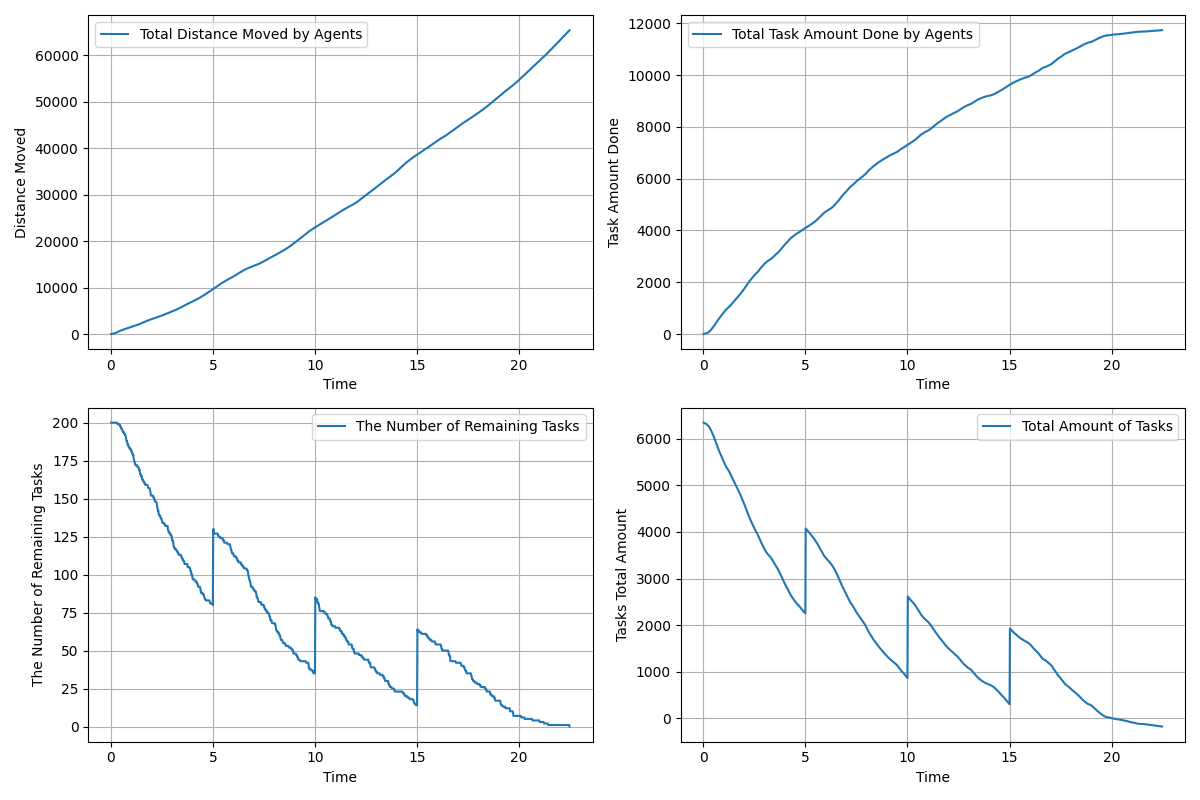

The data file committed next to this chart (first rows):
time, agents_total_distance_moved, agents_total_task_amount_done, remaining_tasks, tasks_total_amount_left
0.01667, 3.0, 0.0, 200, 6343
0.03333, 6.909, 4.0, 200, 6339
0.05, 13.45, 6.0, 200, 6337
0.06667, 21.65, 10.0, 200, 6333
0.08333, 32.26, 13.0, 200, 6330
0.1, 45.05, 16.0, 200, 6327
0.1167, 60.11, 19.0, 200, 6324
0.1333, 77.58, 24.0, 200, 6319
0.15, 97.61, 29.0, 200, 6314
0.1667, 119.8, 34.0, 200, 6309
0.1833, 144.5, 39.0, 200, 6304
0.2, 171.6, 44.0, 200, 6299
0.2167, 200.7, 52.0, 200, 6291
0.2333, 231.4, 60.0, 200, 6283
0.25, 264, 68.0, 200, 6275
0.2667, 297.7, 77.0, 200, 6266
0.2833, 332.3, 86.0, 200, 6257
0.3, 367.4, 98.0, 200, 6245
0.3167, 402.6, 111.0, 200, 6232
0.3333, 437.7, 124.0, 199, 6219
0.35, 472.8, 136.0, 199, 6207
0.3667, 507.5, 150.0, 199, 6193
0.3833, 542.1, 165.0, 199, 6178
0.4, 576.2, 181.0, 199, 6162
0.4167, 610.1, 197.0, 199, 6146
0.4333, 643.4, 214.0, 199, 6129
0.45, 676.4, 231.0, 198, 6112
0.4667, 708.6, 248.0, 198, 6095
0.4833, 739.9, 266.0, 197, 6077
0.5, 770.3, 283.0, 197, 6060
0.5167, 799.9, 301.0, 196, 6042
0.5333, 828.7, 319.0, 196, 6024
0.55, 856.8, 338.0, 196, 6005
0.5667, 884, 357.0, 195, 5986
0.5833, 910.6, 375.0, 194, 5968
0.6, 936.8, 395.0, 194, 5948
0.6167, 962.5, 415.0, 194, 5928
0.6333, 987.9, 435.0, 194, 5908
0.65, 1013, 455.0, 193, 5888
0.6667, 1038, 475.0, 193, 5868
0.6833, 1062, 496.0, 193, 5847
0.7, 1087, 517.0, 192, 5826
0.7167, 1111, 537.0, 192, 5806
0.7333, 1134, 557.0, 191, 5786
0.75, 1158, 577.0, 190, 5766
0.7667, 1181, 596.0, 188, 5747
0.7833, 1205, 613.0, 188, 5730
0.8, 1228, 630.0, 188, 5713
0.8167, 1250, 647.0, 186, 5696
0.8333, 1273, 664.0, 186, 5679
0.85, 1295, 682.0, 185, 5661
0.8667, 1318, 699.0, 185, 5644
0.8833, 1341, 716.0, 184, 5627
0.9, 1364, 732.0, 184, 5611
0.9167, 1387, 749.0, 183, 5594
0.9333, 1411, 764.0, 183, 5579
0.95, 1434, 780.0, 183, 5563
0.9667, 1458, 797.0, 183, 5546
0.9833, 1482, 813.0, 182, 5530
1, 1506, 829.0, 182, 5514
... 1,288 more rows
